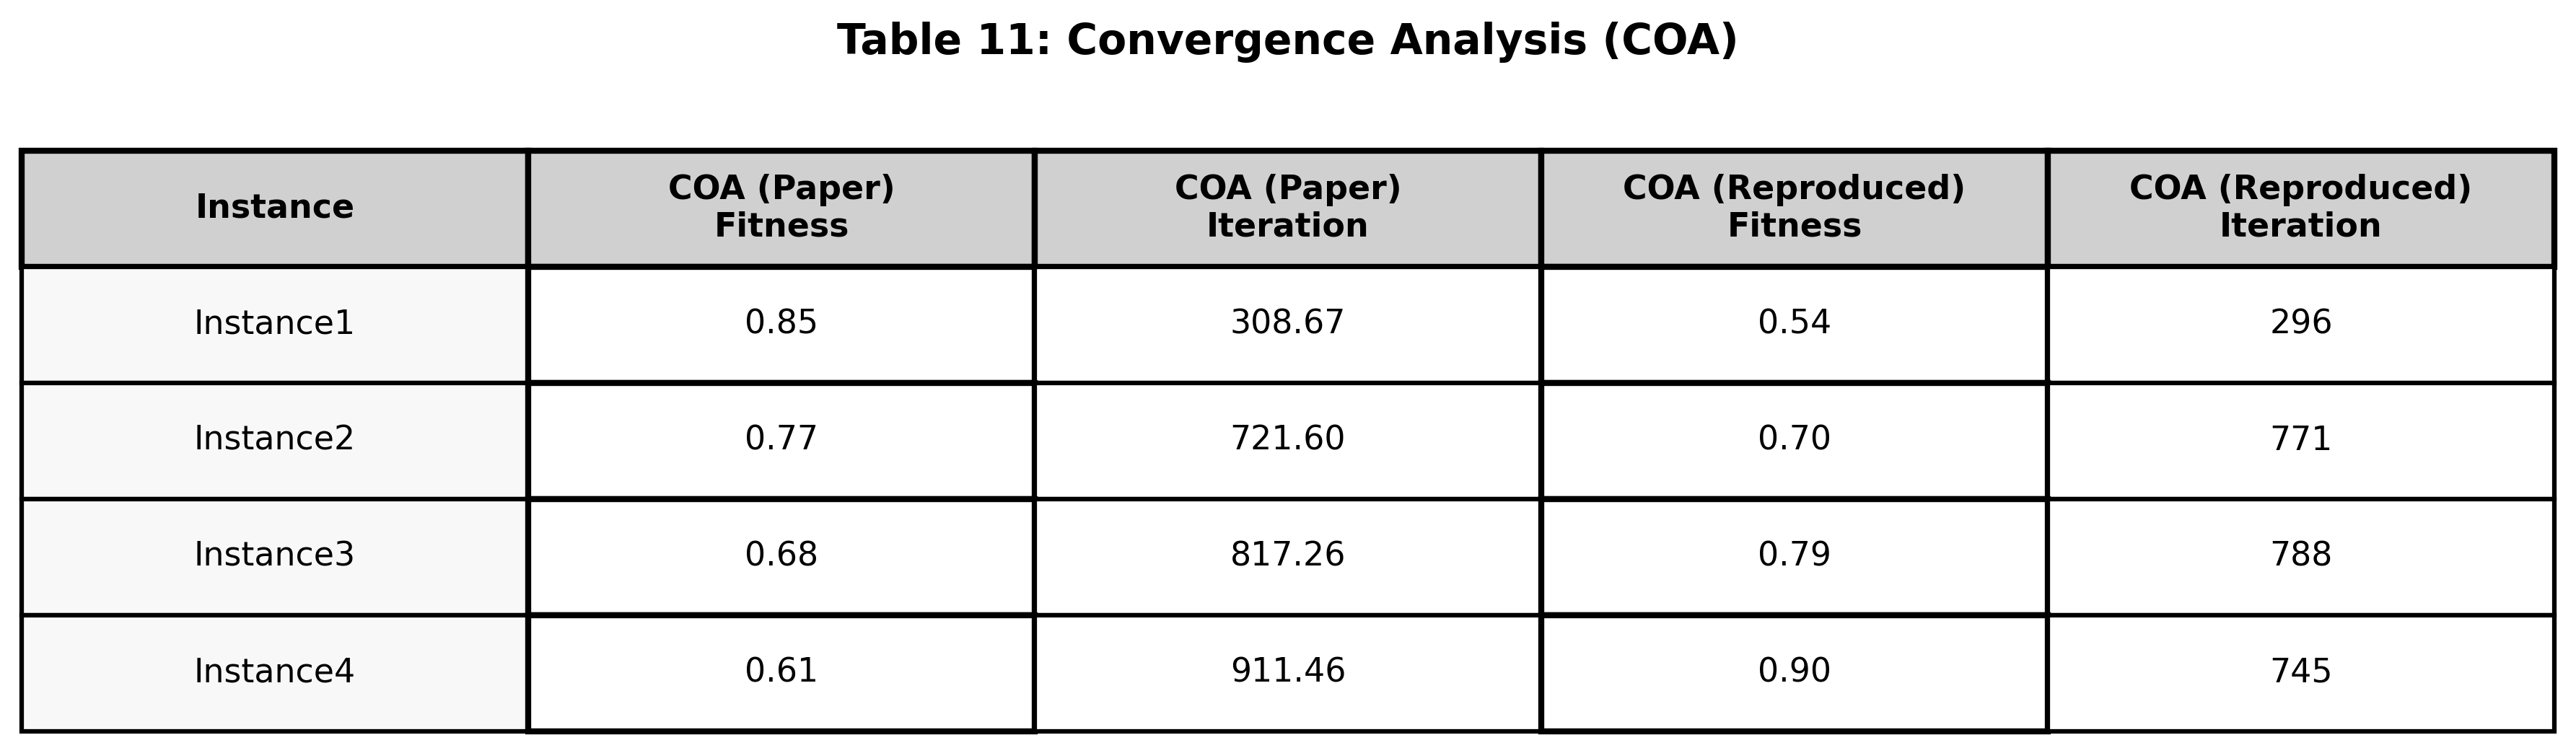

Data behind this chart, as committed beside it:
Instance, COA (Paper) Fitness, COA (Paper) Iteration, COA (Reproduced) Fitness, COA (Reproduced) Iteration
Instance1, 0.85, 308.7, 0.54, 296
Instance2, 0.77, 721.6, 0.70, 771
Instance3, 0.68, 817.3, 0.79, 788
Instance4, 0.61, 911.5, 0.90, 745
